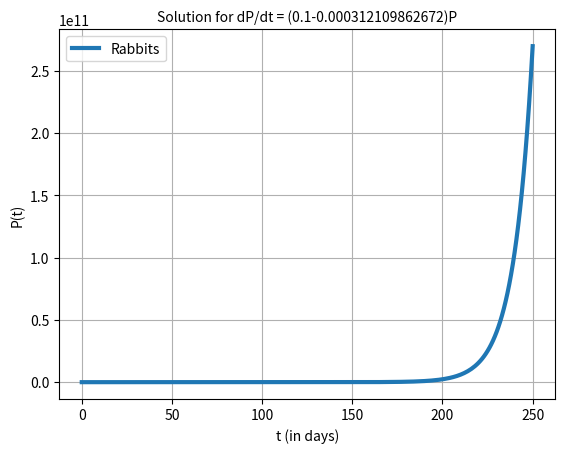

Reproduce this figure in Python.
# Program      : Euler's method
# Author       : MOOC team Mathematical Modelling Basics
# Created      : April, 2017

import numpy as np
import matplotlib.pyplot as plt

print("Solution for dP/dt = (b - c*x)*x - (d + a*x)*x ")
# Initializations

Dt = 1                                # timestep Delta t
Pk_init = 13                            # initial population rabbits
Pg_init = 0                            # initial population goats
t_init = 0                              # initial time
t_end = 250                               # stopping time
n_steps = int(round((t_end-t_init)/Dt)) # total number of timesteps

t_arr = np.zeros(n_steps + 1)           # create an array of zeros for t
Pk_arr = np.zeros(n_steps + 1)           # create an array of zeros for Pk
Pg_arr = np.zeros(n_steps + 1)          # create an array of zeros for Pg
t_arr[0] = t_init                       # add the initial t to the array
Pk_arr[0] = Pk_init                       # add the initial Pk to the array
Pg_arr[0] = Pg_init                        #add the initial Pg to the array

# Euler's method
bk = 0.1
ck = bk/12395840734
dk = 0.0002737
#ak = 0.0002737/700
ak = 0
bg = 1/150
cg = bg/12395840734
dg = 1/4197.5
#ag = dg/700
ag = 0

def derifk(xk):
	return (0.1-0.000312109862672)*xk


for i in range (1, n_steps + 1):
    Pk = Pk_arr[i-1]
    t = t_arr[i-1]
    dPkdt = derifk(Pk)               # calculate the derivative for rabbits              # calculate the derivative for goats
    Pk_arr[i] = Pk + Dt*dPkdt           # calculate Pk on the next time step         # calculate Pg on the next time step
    t_arr[i] = t + Dt                   # adding the new t-value to the list

# Plot the results

fig = plt.figure()                      # create figure
plt.plot(t_arr, Pk_arr, linewidth = 3, label = "Rabbits")   # plot population vs. time

plt.title('Solution for dP/dt = (0.1-0.000312109862672)P', fontsize = 10)  
plt.xlabel('t (in days)', fontsize = 10)
plt.ylabel('P(t)', fontsize = 10)

plt.xticks(fontsize = 10)
plt.yticks(fontsize = 10)
plt.legend()
plt.grid(True)                          # show grid                # define the axes
plt.show()                              # show the plot
# save the figure as .jpg
fig.savefig('unr_rabbitts.jpg', dpi=fig.dpi, bbox_inches = "tight")
